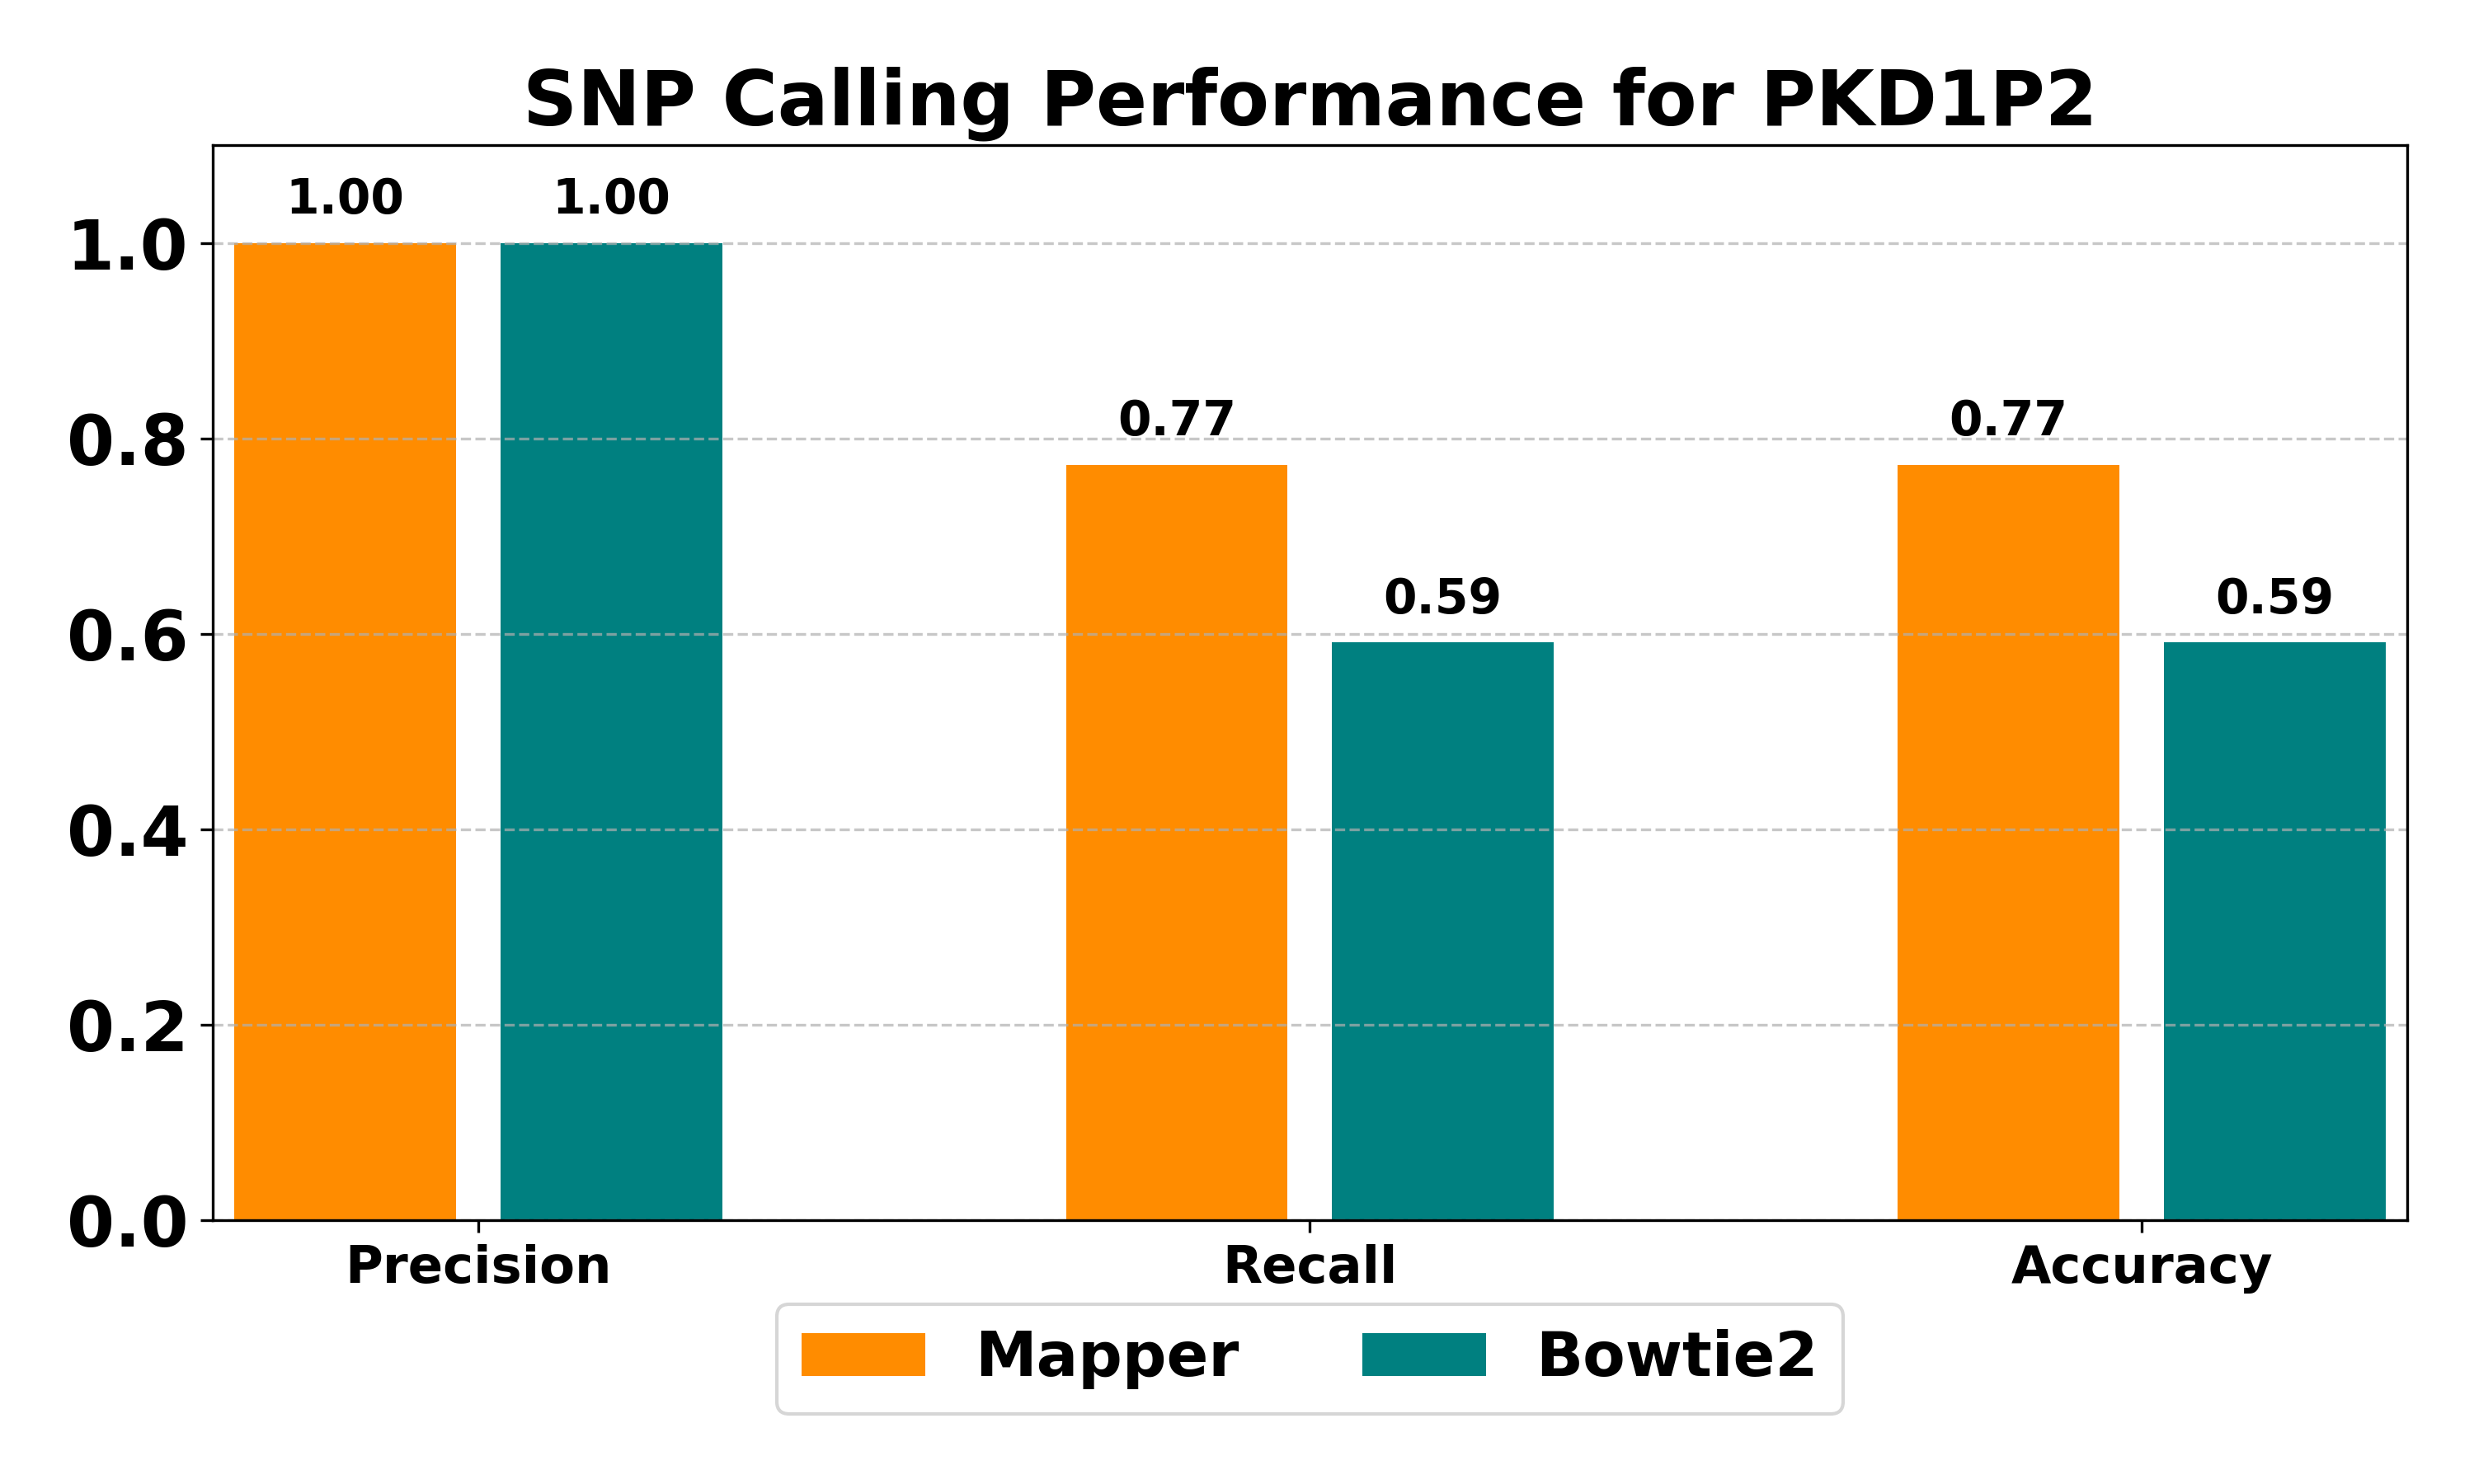

Data behind this chart, as committed beside it:
Method	Total Variants	GT Variants	TP	FP	FN	Precision	Recall	Accuracy
Mapper	17	22	17	0	5	1.000	0.773	0.773
Bowtie2	13	22	13	0	9	1.000	0.591	0.591
